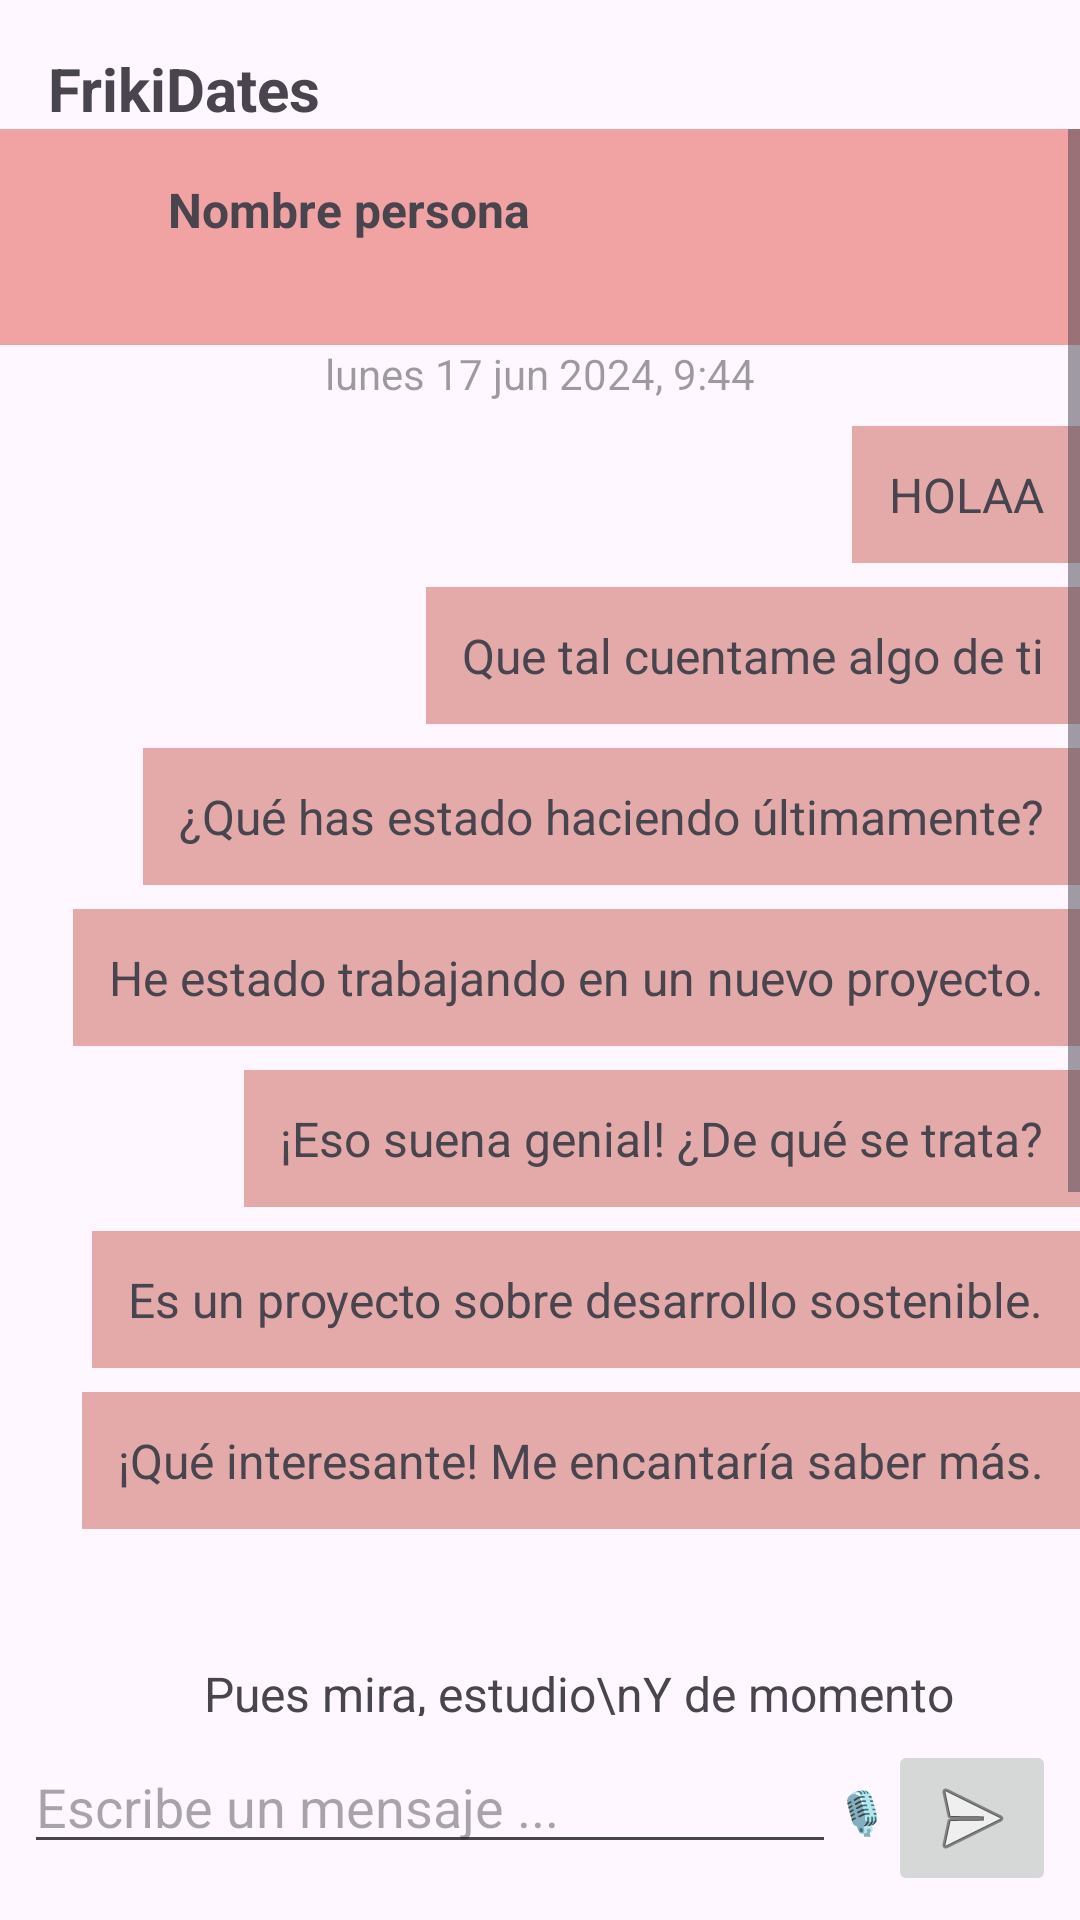

This screen was rendered from an Android layout file. Write that file and the resources it references.
<!-- AndroidManifest.xml: application theme Theme.FrikiDates -->
<!-- res/layout/activity_chats_concreto.xml -->
<?xml version="1.0" encoding="utf-8"?>
<LinearLayout xmlns:android="http://schemas.android.com/apk/res/android"
    xmlns:app="http://schemas.android.com/apk/res-auto"
    android:layout_width="match_parent"
    android:layout_height="match_parent"
    android:orientation="vertical">

    <TextView
        android:id="@+id/appTitle2"
        android:layout_width="wrap_content"
        android:layout_height="wrap_content"
        android:layout_marginStart="16dp"
        android:layout_marginTop="16dp"
        android:text="FrikiDates"
        android:textSize="20sp"
        android:textStyle="bold" />

    <ScrollView
        android:layout_width="match_parent"
        android:layout_height="0dp"
        android:layout_weight="1"> 

        <LinearLayout
            android:layout_width="match_parent"
            android:layout_height="wrap_content"
            android:orientation="vertical">

            <RelativeLayout
                android:layout_width="match_parent"
                android:layout_height="wrap_content"
                android:background="#F1A2A2"
                android:padding="16dp">

                <ImageView
                    android:id="@+id/profile_image_2"
                    android:layout_width="40dp"
                    android:layout_height="40dp"
                    android:scaleType="centerCrop"
                    android:src="@drawable/landscapeplaceholder" />

                <TextView
                    android:id="@+id/username"
                    android:layout_width="wrap_content"
                    android:layout_height="wrap_content"
                    android:layout_alignTop="@+id/profile_image_2"
                    android:layout_toEndOf="@+id/profile_image_2"
                    android:text="Nombre persona"
                    android:textSize="16sp"
                    android:textStyle="bold" />
            </RelativeLayout>

            <TextView
                android:id="@+id/timestamp"
                android:layout_width="wrap_content"
                android:layout_height="wrap_content"
                android:layout_gravity="center"
                android:text="lunes 17 jun 2024, 9:44"
                android:textColor="#61000000"
                android:textSize="14sp" />

            <TextView
                android:id="@+id/message2"
                android:layout_width="wrap_content"
                android:layout_height="wrap_content"
                android:layout_gravity="right"
                android:layout_marginStart="16dp"
                android:layout_marginTop="8dp"
                android:background="#E4AAAA"
                android:padding="12dp"
                android:text="HOLAA"
                android:textAlignment="textEnd"
                android:textSize="16sp" />

            <TextView
                android:id="@+id/message"
                android:layout_width="wrap_content"
                android:layout_height="wrap_content"
                android:layout_gravity="right"
                android:layout_marginStart="16dp"
                android:layout_marginTop="8dp"
                android:background="#E4AAAA"
                android:padding="12dp"
                android:text="Que tal cuentame algo de ti"
                android:textSize="16sp" />

            
            <TextView
                android:layout_width="wrap_content"
                android:layout_height="wrap_content"
                android:layout_gravity="right"
                android:layout_marginStart="16dp"
                android:layout_marginTop="8dp"
                android:background="#E4AAAA"
                android:padding="12dp"
                android:text="¿Qué has estado haciendo últimamente?"
                android:textSize="16sp" />

            <TextView
                android:layout_width="wrap_content"
                android:layout_height="wrap_content"
                android:layout_gravity="right"
                android:layout_marginStart="16dp"
                android:layout_marginTop="8dp"
                android:background="#E4AAAA"
                android:padding="12dp"
                android:text="He estado trabajando en un nuevo proyecto."
                android:textSize="16sp" />

            <TextView
                android:layout_width="wrap_content"
                android:layout_height="wrap_content"
                android:layout_gravity="right"
                android:layout_marginStart="16dp"
                android:layout_marginTop="8dp"
                android:background="#E4AAAA"
                android:padding="12dp"
                android:text="¡Eso suena genial! ¿De qué se trata?"
                android:textSize="16sp" />

            <TextView
                android:layout_width="wrap_content"
                android:layout_height="wrap_content"
                android:layout_gravity="right"
                android:layout_marginStart="16dp"
                android:layout_marginTop="8dp"
                android:background="#E4AAAA"
                android:padding="12dp"
                android:text="Es un proyecto sobre desarrollo sostenible."
                android:textSize="16sp" />

            <TextView
                android:layout_width="wrap_content"
                android:layout_height="wrap_content"
                android:layout_gravity="right"
                android:layout_marginStart="16dp"
                android:layout_marginTop="8dp"
                android:background="#E4AAAA"
                android:padding="12dp"
                android:text="¡Qué interesante! Me encantaría saber más."
                android:textSize="16sp" />

            <RelativeLayout
                android:layout_width="match_parent"
                android:layout_height="match_parent"
                android:layout_marginTop="16dp"
                android:padding="16dp">

                <ImageView
                    android:id="@+id/profile_image_3"
                    android:layout_width="40dp"
                    android:layout_height="40dp"
                    android:layout_alignParentTop="true"
                    android:layout_marginTop="10dp"
                    android:scaleType="centerCrop"
                    android:src="@drawable/landscapeplaceholder" />

                <TextView
                    android:id="@+id/message_3"
                    android:layout_width="wrap_content"
                    android:layout_height="wrap_content"
                    android:layout_toEndOf="@+id/profile_image_3"
                    android:padding="12dp"
                    android:text="Pues mira, estudio\nY de momento guay, he aprobado todo"
                    android:textSize="16sp" />
            </RelativeLayout>

            <RelativeLayout
                android:layout_width="match_parent"
                android:layout_height="wrap_content"
                android:layout_marginTop="16dp"
                android:padding="16dp">

                <ImageView
                    android:id="@+id/profile_image_3"
                    android:layout_width="40dp"
                    android:layout_height="40dp"
                    android:layout_alignParentTop="true"
                    android:layout_marginTop="10dp"
                    android:scaleType="centerCrop"
                    android:src="@drawable/landscapeplaceholder" />

                <TextView
                    android:id="@+id/message_3"
                    android:layout_width="wrap_content"
                    android:layout_height="wrap_content"
                    android:layout_toEndOf="@+id/profile_image_3"
                    android:padding="12dp"
                    android:text="Pues mira, estudio\nY de momento guay, he aprobado todo"
                    android:textSize="16sp" />
            </RelativeLayout>

            <RelativeLayout
                android:layout_width="match_parent"
                android:layout_height="wrap_content"
                android:layout_marginTop="16dp"
                android:padding="16dp">

                <ImageView
                    android:id="@+id/profile_image_4"
                    android:layout_width="40dp"
                    android:layout_height="40dp"
                    android:layout_alignParentTop="true"
                    android:layout_marginTop="10dp"
                    android:scaleType="centerCrop"
                    android:src="@drawable/landscapeplaceholder" />

                <TextView
                    android:id="@+id/message_4"
                    android:layout_width="wrap_content"
                    android:layout_height="wrap_content"
                    android:layout_toEndOf="@+id/profile_image_4"
                    android:padding="12dp"
                    android:text="Holaa"
                    android:textSize="16sp" />
            </RelativeLayout>
        </LinearLayout>
    </ScrollView>

    <LinearLayout
        android:layout_width="match_parent"
        android:layout_height="wrap_content"
        android:orientation="horizontal"
        android:padding="8dp">

        <EditText
            android:id="@+id/message_input"
            android:layout_width="0dp"
            android:layout_height="wrap_content"
            android:layout_weight="1"
            android:hint="Escribe un mensaje ..."
            android:inputType="text" />

        <TextView
            android:id="@+id/textView3"
            android:layout_width="wrap_content"
            android:layout_height="wrap_content"
            android:text="🎙️" />

        <ImageButton
            android:id="@+id/send_button"
            android:layout_width="wrap_content"
            android:layout_height="wrap_content"
            android:src="@android:drawable/ic_menu_send" />
    </LinearLayout>
</LinearLayout>
<!-- resources referenced by this layout -->
<resources>
  <style name="Theme.FrikiDates" parent="Base.Theme.FrikiDates" />
  <style name="Base.Theme.FrikiDates" parent="Theme.Material3.DayNight.NoActionBar">
          
          
      </style>
</resources>
